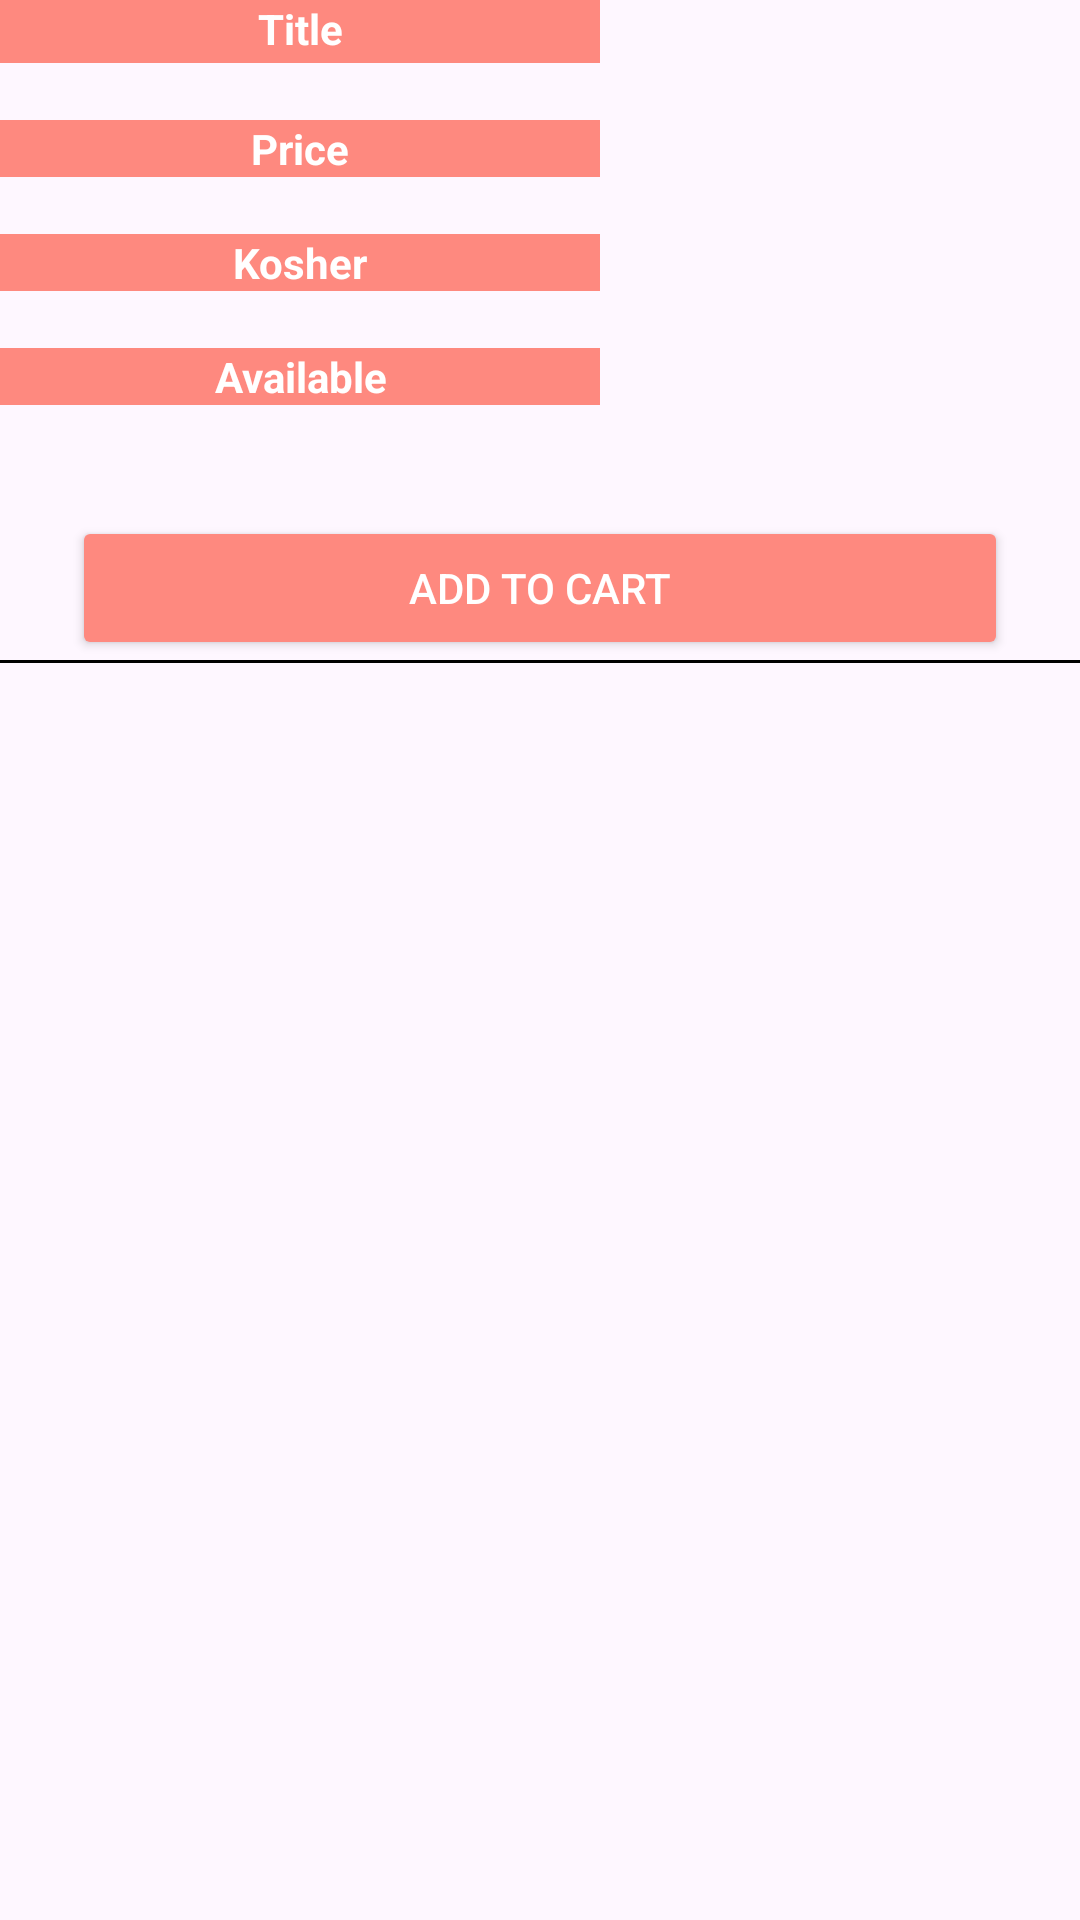

Produce the Android XML layout that renders to this screen, including the resource entries it uses.
<!-- AndroidManifest.xml: application theme Theme.TheLocalPlates8 -->
<!-- res/layout/recycleitem_product_map.xml -->
<?xml version="1.0" encoding="utf-8"?>
<androidx.constraintlayout.widget.ConstraintLayout xmlns:android="http://schemas.android.com/apk/res/android"
    xmlns:app="http://schemas.android.com/apk/res-auto"
    xmlns:tools="http://schemas.android.com/tools"
    android:layout_width="match_parent"
    android:layout_height="wrap_content">

    <ImageView
        android:id="@+id/imageViewProductMap"
        android:layout_width="160dp"
        android:layout_height="156dp"
        app:layout_constraintBottom_toBottomOf="parent"
        app:layout_constraintEnd_toEndOf="parent"
        app:layout_constraintHorizontal_bias="1.0"
        app:layout_constraintStart_toStartOf="parent"
        android:scaleType="centerCrop"
        app:layout_constraintTop_toTopOf="parent"
        app:layout_constraintVertical_bias="0.0"
        tools:srcCompat="@tools:sample/avatars" />

    <TextView
        android:id="@+id/textView8"
        android:layout_width="0dp"
        android:layout_height="21dp"
        android:background="#FE897F"
        android:textStyle="bold"
        android:gravity="center_horizontal"
        android:text="Title"
        android:textColor="#FFFFFF"
        app:layout_constraintBottom_toBottomOf="@+id/imageViewProductMap"
        app:layout_constraintEnd_toStartOf="@+id/imageViewProductMap"
        app:layout_constraintHorizontal_bias="0.0"
        app:layout_constraintStart_toStartOf="parent"
        app:layout_constraintTop_toTopOf="parent"
        app:layout_constraintVertical_bias="0.0"
        tools:ignore="TextContrastCheck" />

    <TextView
        android:id="@+id/textViewTitleProductMap"
        android:layout_width="0dp"
        android:layout_height="wrap_content"
        android:gravity="center_horizontal"
        app:layout_constraintBottom_toBottomOf="@+id/imageViewProductMap"
        app:layout_constraintEnd_toStartOf="@+id/imageViewProductMap"
        app:layout_constraintHorizontal_bias="0.0"
        app:layout_constraintStart_toStartOf="parent"
        app:layout_constraintTop_toBottomOf="@+id/textView8"
        app:layout_constraintVertical_bias="0.0" />

    <TextView
        android:id="@+id/textView10"
        android:layout_width="0dp"
        android:layout_height="wrap_content"
        android:background="#FE897F"
        android:gravity="center_horizontal"
        android:textStyle="bold"
        android:text="Price"
        android:textColor="#FFFFFF"
        app:layout_constraintBottom_toBottomOf="@+id/imageViewProductMap"
        app:layout_constraintEnd_toStartOf="@+id/imageViewProductMap"
        app:layout_constraintHorizontal_bias="0.0"
        app:layout_constraintStart_toStartOf="parent"
        app:layout_constraintTop_toBottomOf="@+id/textViewTitleProductMap"
        app:layout_constraintVertical_bias="0.0"
        tools:ignore="TextContrastCheck" />

    <TextView
        android:id="@+id/textViewPriceProductMap"
        android:layout_width="0dp"
        android:layout_height="wrap_content"
        android:gravity="center_horizontal"
        app:layout_constraintBottom_toBottomOf="@+id/imageViewProductMap"
        app:layout_constraintEnd_toStartOf="@+id/imageViewProductMap"
        app:layout_constraintHorizontal_bias="1.0"
        app:layout_constraintStart_toStartOf="parent"
        app:layout_constraintTop_toBottomOf="@+id/textView10"
        app:layout_constraintVertical_bias="0.0" />

    <TextView
        android:id="@+id/textView12"
        android:layout_width="0dp"
        android:layout_height="wrap_content"
        android:background="#FE897F"
        android:textStyle="bold"
        android:gravity="center_horizontal"
        android:text="Kosher"
        android:textColor="#FFFFFF"
        app:layout_constraintBottom_toBottomOf="@+id/imageViewProductMap"
        app:layout_constraintEnd_toStartOf="@+id/imageViewProductMap"
        app:layout_constraintHorizontal_bias="1.0"
        app:layout_constraintStart_toStartOf="parent"
        app:layout_constraintTop_toBottomOf="@+id/textViewPriceProductMap"
        app:layout_constraintVertical_bias="0.0"
        tools:ignore="TextContrastCheck" />

    <TextView
        android:id="@+id/textViewKosherMap"
        android:layout_width="0dp"
        android:layout_height="wrap_content"
        android:gravity="center_horizontal"
        app:layout_constraintBottom_toBottomOf="@+id/imageViewProductMap"
        app:layout_constraintEnd_toEndOf="@+id/textView12"
        app:layout_constraintStart_toStartOf="parent"
        app:layout_constraintTop_toBottomOf="@+id/textView12"
        app:layout_constraintVertical_bias="0.0" />

    <TextView
        android:id="@+id/textView14"
        android:layout_width="0dp"
        android:layout_height="wrap_content"
        android:background="#FE897F"
        android:gravity="center_horizontal"
        android:text="Available"
        android:textColor="#FFFFFF"
        android:textStyle="bold"
        app:layout_constraintBottom_toBottomOf="@+id/imageViewProductMap"
        app:layout_constraintEnd_toEndOf="@+id/textViewPriceProductMap"
        app:layout_constraintStart_toStartOf="parent"
        app:layout_constraintTop_toBottomOf="@+id/textViewKosherMap"
        app:layout_constraintVertical_bias="0.0"
        tools:ignore="TextContrastCheck" />

    <TextView
        android:id="@+id/textViewAvailableMap"
        android:layout_width="0dp"
        android:layout_height="0dp"
        app:layout_constraintBottom_toBottomOf="@+id/imageViewProductMap"
        app:layout_constraintEnd_toStartOf="@+id/imageViewProductMap"
        app:layout_constraintStart_toStartOf="parent"
        android:gravity="center_horizontal"
        app:layout_constraintTop_toBottomOf="@+id/textView14"
        app:layout_constraintVertical_bias="0.0" />

    <Button
        android:id="@+id/buttonAddToCart"
        android:layout_width="0dp"
        android:layout_height="wrap_content"
        android:layout_marginStart="24dp"
        android:layout_marginTop="16dp"
        android:layout_marginEnd="24dp"
        android:backgroundTint="#FE897F"
        android:text="Add to cart"
        android:textColor="#FFFFFF"
        app:layout_constraintEnd_toEndOf="parent"
        app:layout_constraintStart_toStartOf="parent"
        app:layout_constraintTop_toBottomOf="@+id/textViewAvailableMap" />

    <View
        android:id="@+id/divider12"
        android:layout_width="409dp"
        android:layout_height="1dp"
        android:background="@color/black"
        android:backgroundTint="#000000"
        app:layout_constraintEnd_toEndOf="parent"
        app:layout_constraintStart_toStartOf="parent"
        app:layout_constraintTop_toBottomOf="@+id/buttonAddToCart" />

</androidx.constraintlayout.widget.ConstraintLayout>
<!-- resources referenced by this layout -->
<resources>
  <style name="Theme.TheLocalPlates8" parent="Base.Theme.TheLocalPlates8" />
  <style name="Base.Theme.TheLocalPlates8" parent="Theme.Material3.DayNight.NoActionBar">
          
          
      </style>
  <!-- not gathered from this repository: default colours our renderer supplied (Android Studio template values) -->
  <color name="black">#FF000000</color>
</resources>
